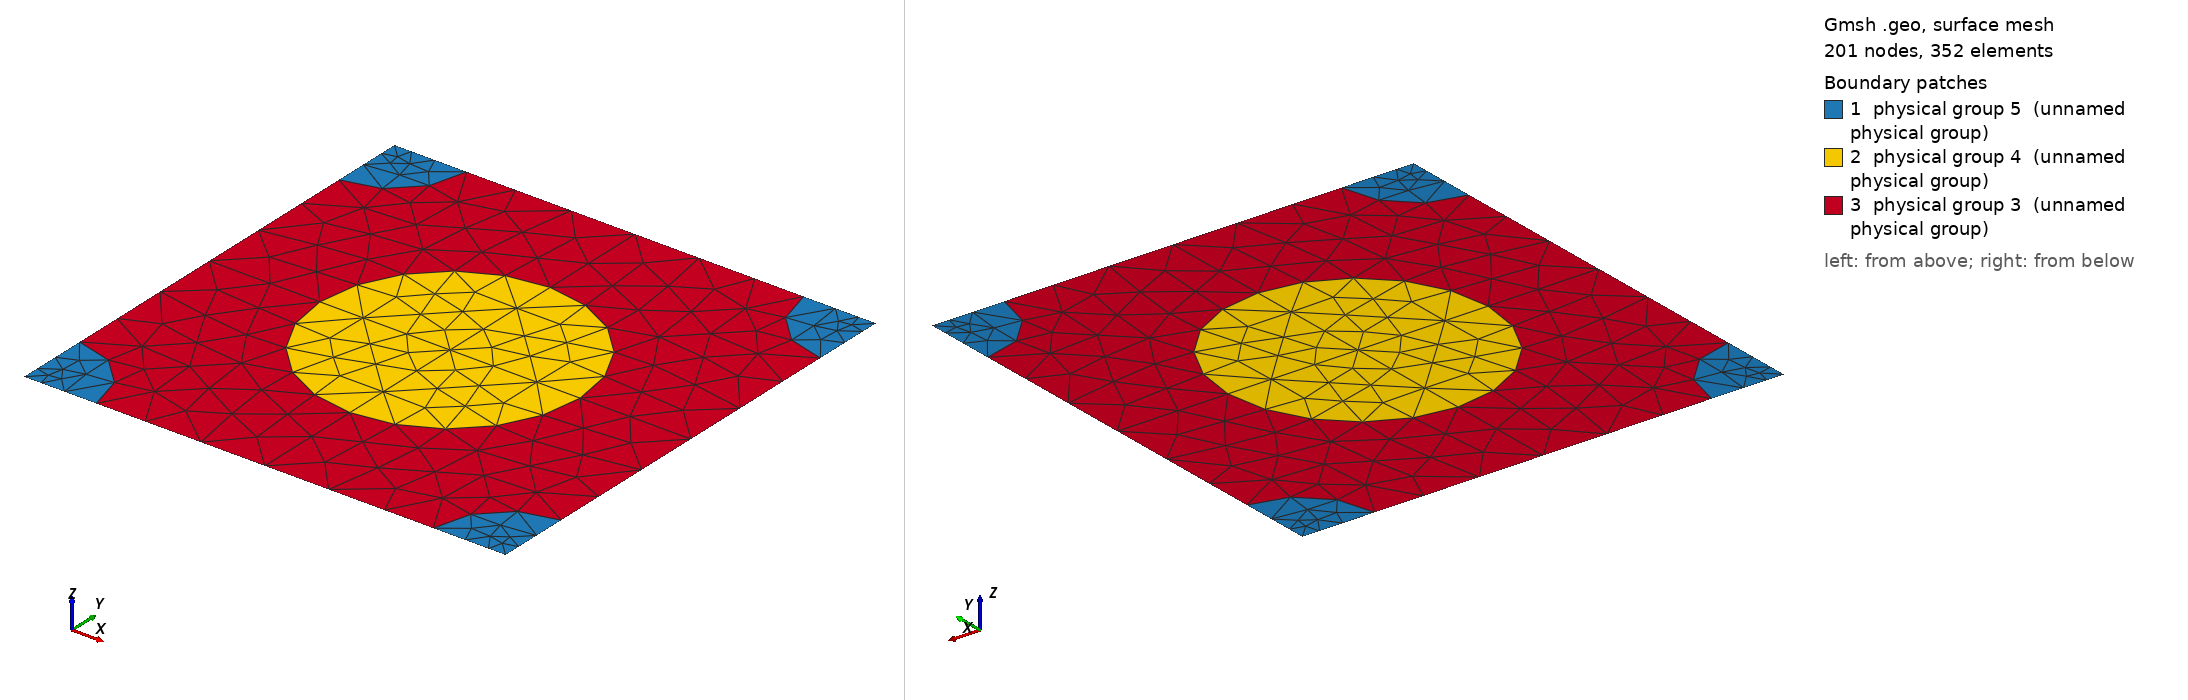

Gmsh geometry script, surface-meshed: 201 nodes, 352 surface elements. Boundary patches (legend numbers): 1 physical group 5 (unnamed physical group), 2 physical group 4 (unnamed physical group), 3 physical group 3 (unnamed physical group). Left view from above one corner, right view from below the opposite corner. Legend entries are the model's physical surfaces. The drawing asked Gmsh for element sizes between 1% and 20% of the model's largest extent; the script's own settings can give other sizes.

=== 333_90_50.geo (drawn) ===
d = 1; // grating period
ff = 0.300000;
d_in_nm = 333;
a1 = 90;
radius1 = (a1/d_in_nm)*d;
radius2 = (50/d_in_nm)*d;
lc = 0.150000; // 0.501 0.201 0.0701;
lc2 = lc/1.500000; // on cylinder surfaces
lc3 = lc/1.500000; // cylinder1 centres
lc4 = lc/4.500000; // cylinder2 centres
posx = 0;//
posy = 0;//

hy = d; // Thickness: Squre profile => hy=d
hx = 0.;

// 2*2 supercell outline

Point(1) = {0, 0, 0, lc4};
Point(2) = {-hx, -hy, 0, lc4};
Point(3) = {-hx+d, -hy, 0, lc4};
Point(4) = {d, 0, 0,lc4};
Point(5) = {-hx+d/2+posx, -hy/2+posy, 0,lc3};
Point(10) = {-hx+d/2+posx, 0, 0, lc};
Point(11) = {0,-hy/2+posy, 0, lc};
Point(12) = {-hx+d/2+posx, -hy, 0, lc};
Point(13) = {d, -hy/2+posy, 0, lc};

Point(14) = {-hx+radius2, 0, 0, lc2};
Point(15) = {d-radius2, 0, 0, lc2};
Point(16) = {0,-radius2, 0, lc2};
Point(18) = {-hx+d/2+posx, -hy/2+radius1+posy, 0, lc2};
Point(20) = {d,-radius2, 0, lc2};
Point(21) = {-hx+d/2-radius1+posx, -hy/2+posy, 0,lc2};
Point(22) = {-hx+d/2+radius1+posx, -hy/2+posy, 0,lc2};
Point(23) = {-hx, -hy+radius2, 0, lc2};
Point(25) = {-hx+d/2+posx, -hy/2-radius1+posy, 0, lc2};
Point(27) = {d,-hy+radius2, 0, lc2};
Point(28) = {-hx+radius2, -hy, 0, lc2};
Point(29) = {d-radius2, -hy, 0, lc2};

Line(1) = {1, 14};
Line(2) = {14, 10};
Line(3) = {10, 15};
Line(4) = {15, 4};
Line(5) = {4, 20};
Line(6) = {20, 13};
Line(7) = {13, 27};
Line(8) = {27, 3};
Line(9) = {3, 29};
Line(10) = {29, 12};
Line(11) = {12, 28};
Line(12) = {28, 2};
Line(13) = {2, 23};
Line(14) = {23, 11};
Line(15) = {11, 16};
Line(16) = {16, 1};
Line(18) = {18, 10};
Line(19) = {18, 5};
Line(20) = {5, 25};
Line(21) = {25, 12};
Line(22) = {11, 21};
Line(23) = {21, 5};
Line(24) = {5, 22};
Line(25) = {22, 13};

Circle(26) = {14, 1, 16};
Circle(27) = {15, 4, 20};
Circle(28) = {27, 3, 29};
Circle(29) = {28, 2, 23};
Circle(30) = {21, 5, 18};
Circle(31) = {18, 5, 22};
Circle(32) = {22, 5, 25};
Circle(33) = {25, 5, 21};

Line Loop(77) = {1, 26, 16};
Plane Surface(78) = {77};
Line Loop(79) = {4, 5, -27};
Plane Surface(80) = {79};
Line Loop(81) = {28, -9, -8};
Plane Surface(82) = {81};
Line Loop(83) = {29, -13, -12};
Plane Surface(84) = {83};
Line Loop(85) = {30, 19, -23};
Plane Surface(86) = {85};
Line Loop(87) = {19, 24, -31};
Plane Surface(88) = {87};
Line Loop(89) = {24, 32, -20};
Plane Surface(90) = {89};
Line Loop(91) = {20, 33, 23};
Plane Surface(92) = {91};
Line Loop(93) = {2, -18, -30, -22, 15, -26};
Plane Surface(94) = {93};
Line Loop(95) = {3, 27, 6, -25, -31, 18};
Plane Surface(96) = {95};
Line Loop(97) = {25, 7, 28, 10, -21, -32};
Plane Surface(98) = {97};
Line Loop(99) = {21, 11, 29, 14, 22, -33};
Plane Surface(100) = {99};

Physical Line(101) = {1, 2, 3, 4};
Physical Line(102) = {5, 6, 7, 8};
Physical Line(103) = {9, 10, 11, 12};
Physical Line(104) = {13, 14, 15, 16};

Physical Surface(3) = {94, 96, 98, 100};
Physical Surface(4) = {86, 88, 90, 92};
Physical Surface(5) = {78, 80, 82, 84};
